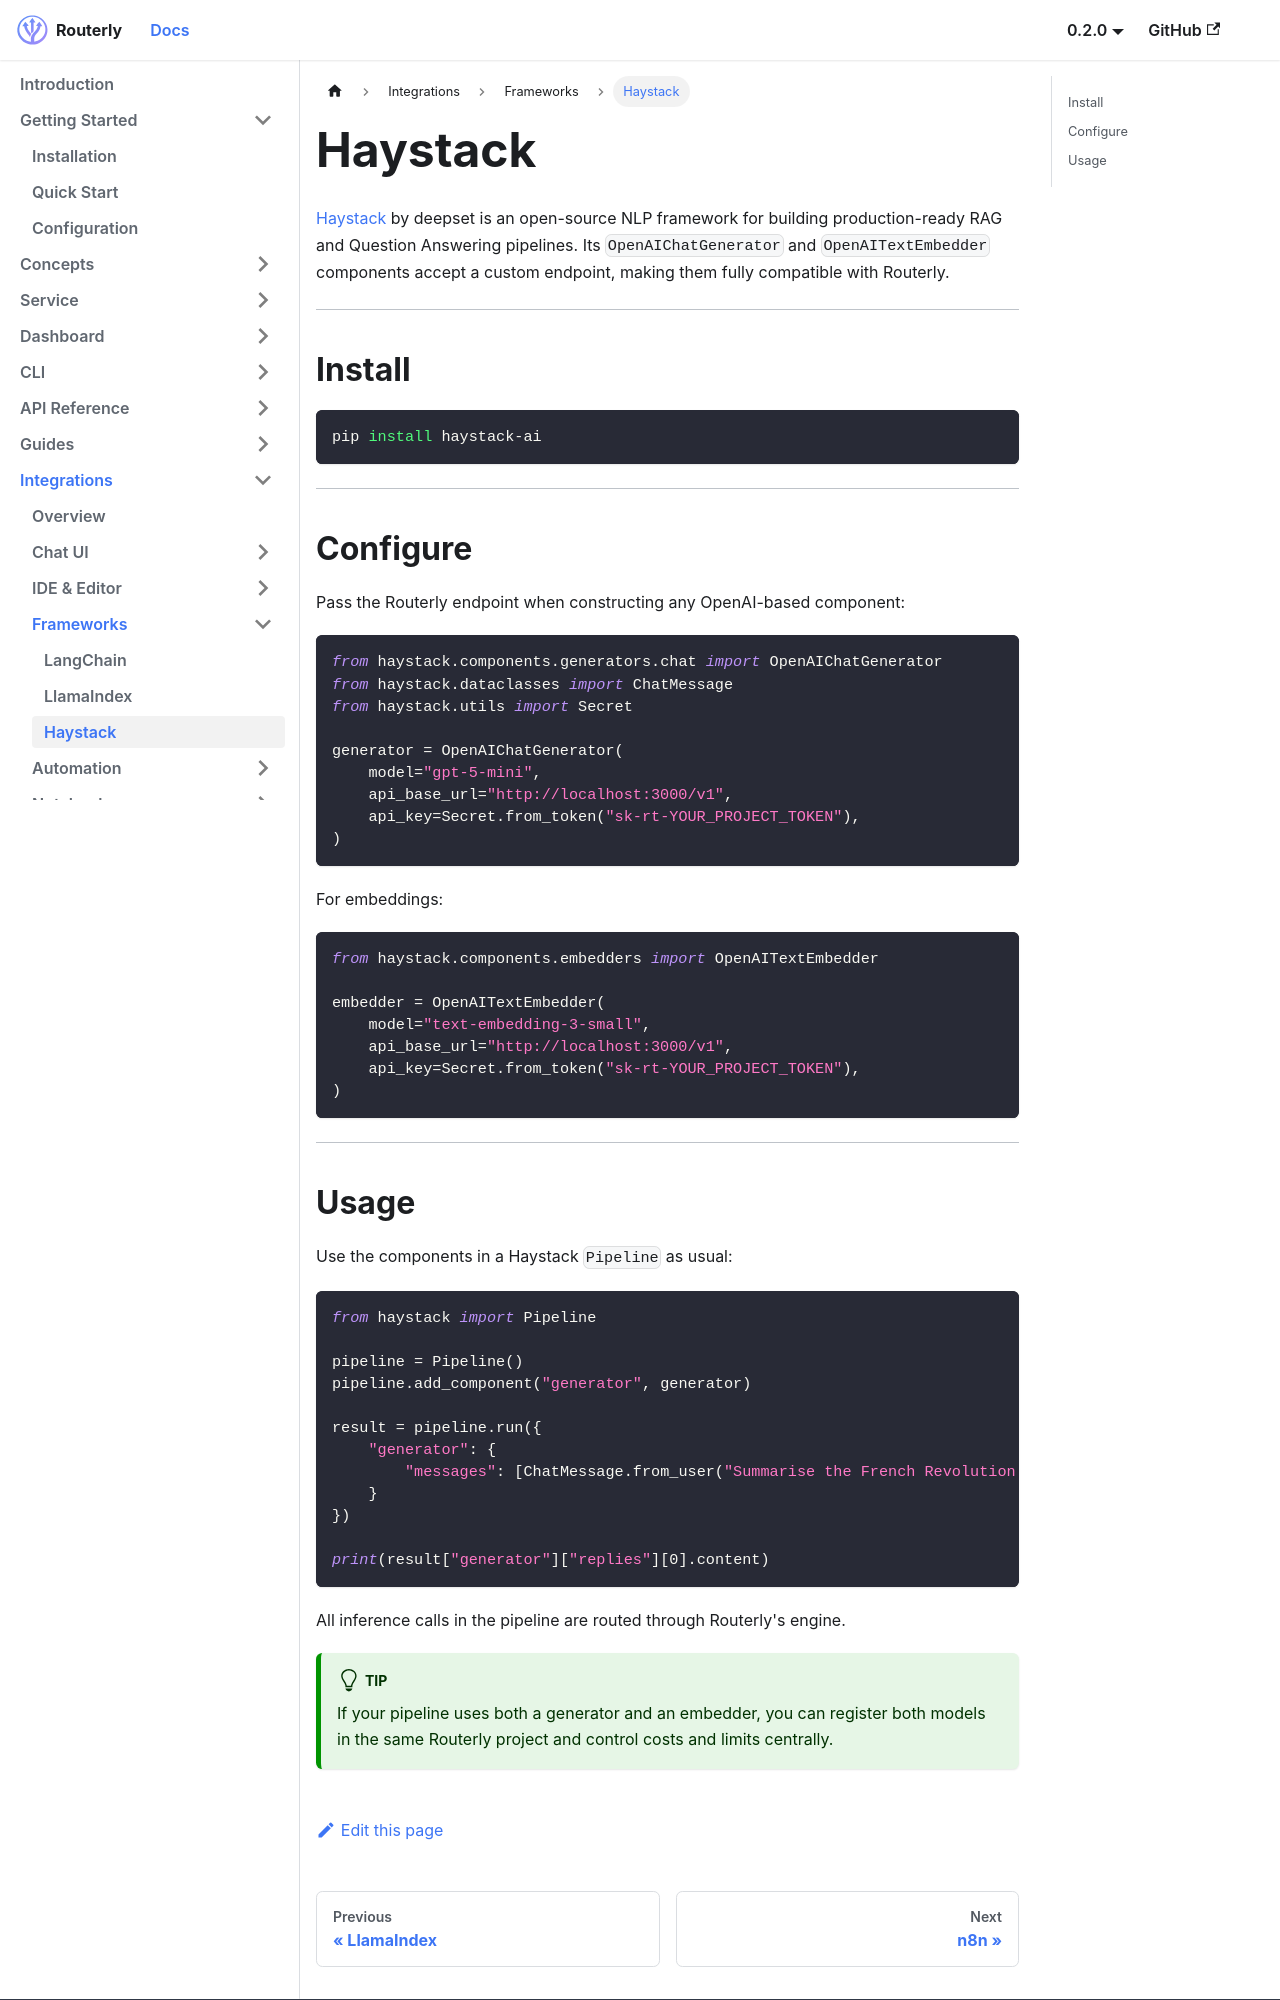

repository: willthomasbailey/Inference-Router-Low-Latency · page: integrations/haystack/index.html · generator: docusaurus

---
title: Haystack
sidebar_label: Haystack
---

# Haystack

[Haystack](https://haystack.deepset.ai) by deepset is an open-source NLP framework for building production-ready RAG and Question Answering pipelines. Its `OpenAIChatGenerator` and `OpenAITextEmbedder` components accept a custom endpoint, making them fully compatible with Routerly.

---

## Install

```bash
pip install haystack-ai
```

---

## Configure

Pass the Routerly endpoint when constructing any OpenAI-based component:

```python
from haystack.components.generators.chat import OpenAIChatGenerator
from haystack.dataclasses import ChatMessage
from haystack.utils import Secret

generator = OpenAIChatGenerator(
    model="gpt-5-mini",
    api_base_url="http://localhost:3000/v1",
    api_key=Secret.from_token("sk-rt-YOUR_PROJECT_TOKEN"),
)
```

For embeddings:

```python
from haystack.components.embedders import OpenAITextEmbedder

embedder = OpenAITextEmbedder(
    model="text-embedding-3-small",
    api_base_url="http://localhost:3000/v1",
    api_key=Secret.from_token("sk-rt-YOUR_PROJECT_TOKEN"),
)
```

---
